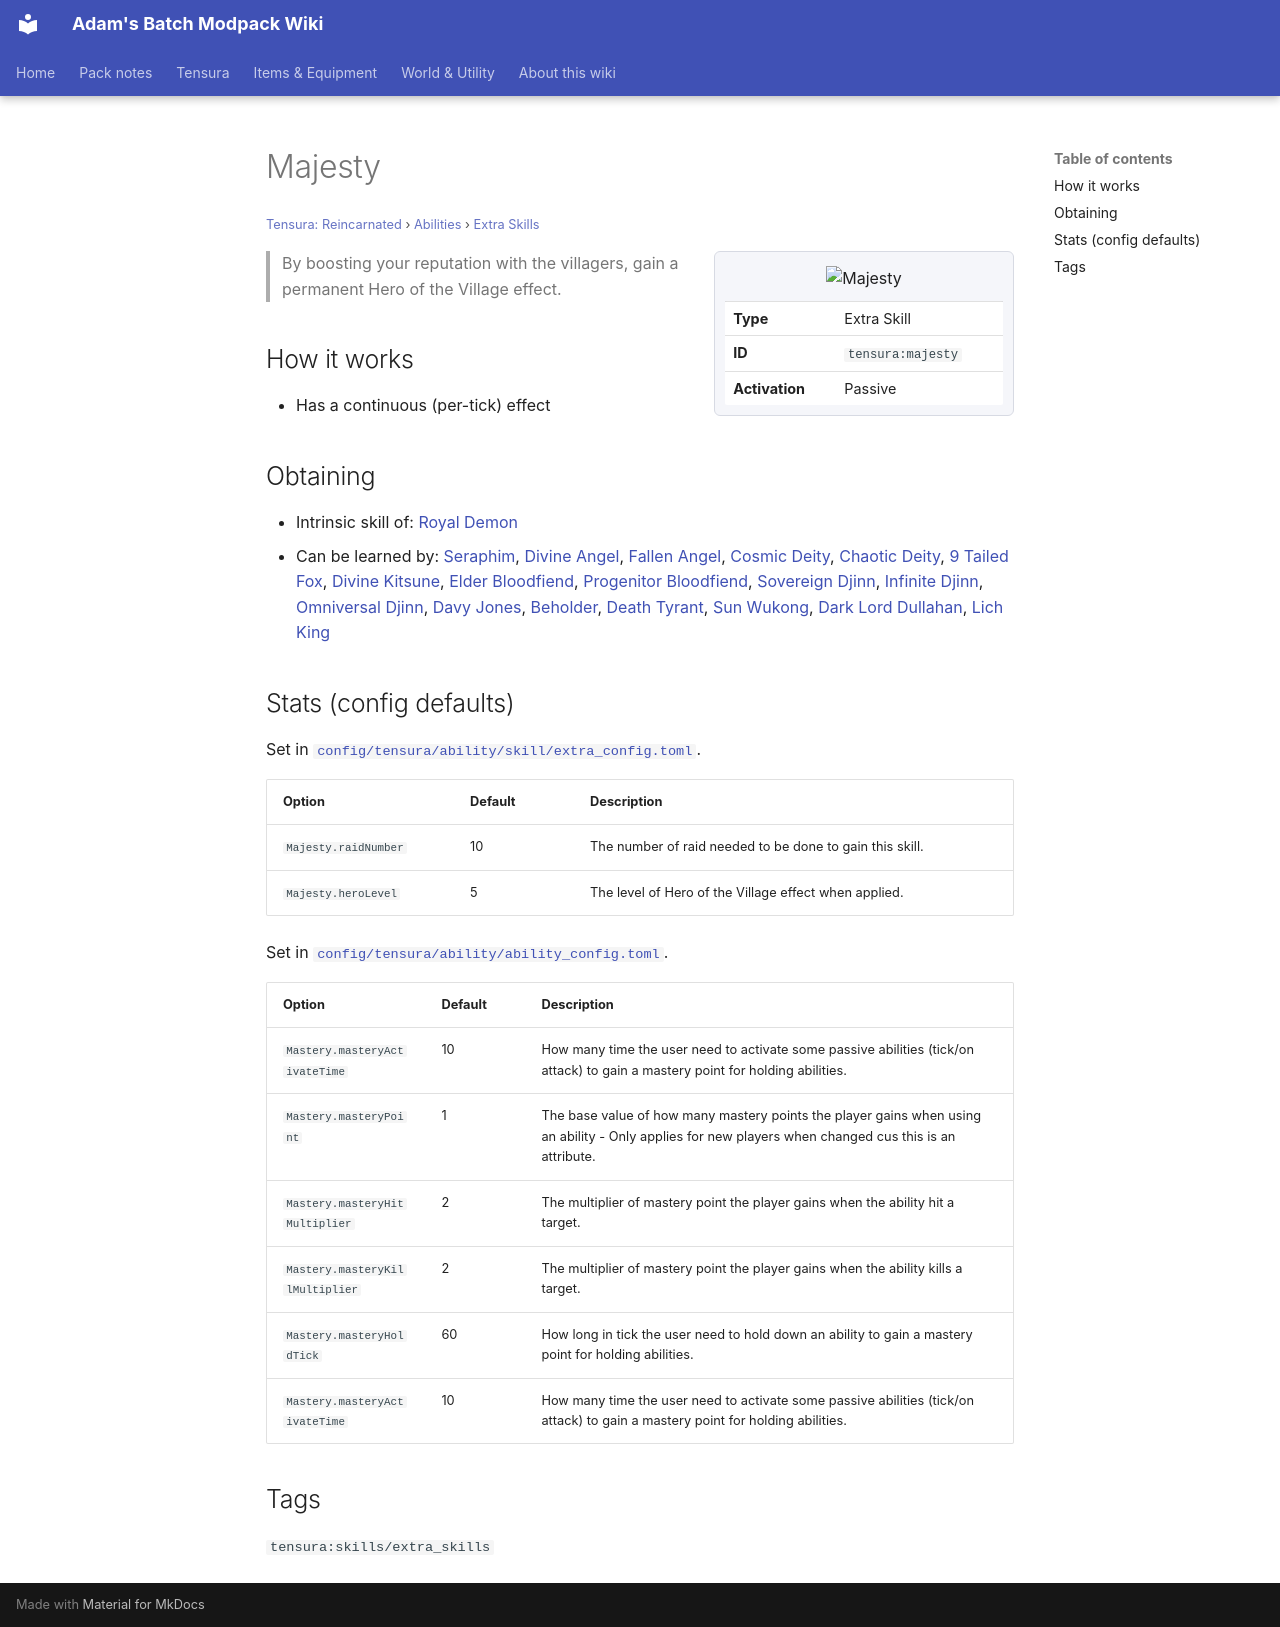

repository: Proteus-Nell/Adams-Batch-MC-Modpack-Wiki · page: tensura-reincarnated/abilities/extra-skills/majesty/index.html · generator: mkdocs

# Majesty

<small>[Tensura: Reincarnated](../../index.md) &rsaquo; [Abilities](../index.md) &rsaquo; [Extra Skills](index.md)</small>

<div class="infobox" markdown>

![Majesty](../../../assets/icons/tensura/skill/majesty.png)

| | |
|---|---|
| **Type** | Extra Skill |
| **ID** | `tensura:majesty` |
| **Activation** | Passive |

</div>

> By boosting your reputation with the villagers, gain a permanent Hero of the Village effect.

## How it works

- Has a continuous (per-tick) effect

## Obtaining

- Intrinsic skill of: [Royal Demon](../../../tr-nightmares/races/royal-demon.md)
- Can be learned by: [Seraphim](../../../ascension/races/seraphim.md), [Divine Angel](../../../ascension/races/divine-angel.md), [Fallen Angel](../../../ascension/races/fallen-angel.md), [Cosmic Deity](../../../ascension/races/cosmic-deity.md), [Chaotic Deity](../../../ascension/races/chaotic-deity.md), [9 Tailed Fox](../../../ascension/races/nine-tail-fox.md), [Divine Kitsune](../../../ascension/races/divine-kitsune.md), [Elder Bloodfiend](../../../ascension/races/elder-bloodfiend.md), [Progenitor Bloodfiend](../../../ascension/races/progenitor-bloodfiend.md), [Sovereign Djinn](../../../ascension/races/sovereign-djinn.md), [Infinite Djinn](../../../ascension/races/infinite-djinn.md), [Omniversal Djinn](../../../ascension/races/omniversal-djinn.md), [Davy Jones](../../../ascension/races/davy-jones.md), [Beholder](../../../ascension/races/beholder.md), [Death Tyrant](../../../ascension/races/death-tyrant.md), [Sun Wukong](../../../ascension/races/sun-wukong.md), [Dark Lord Dullahan](../../../ascension/races/dark-lord-dullahan.md), [Lich King](../../../ascension/races/lich-king.md)

## Stats (config defaults)

Set in [`config/tensura/ability/skill/extra_config.toml`](../../configs/config-tensura-ability-skill-extra-config.md).

| Option | Default | Description |
|---|---|---|
| `Majesty.raidNumber` | 10 | The number of raid needed to be done to gain this skill. |
| `Majesty.heroLevel` | 5 | The level of Hero of the Village effect when applied. |

Set in [`config/tensura/ability/ability_config.toml`](../../configs/config-tensura-ability-ability-config.md).

| Option | Default | Description |
|---|---|---|
| `Mastery.masteryActivateTime` | 10 | How many time the user need to activate some passive abilities (tick/on attack) to gain a mastery point for holding abilities. |
| `Mastery.masteryPoint` | 1 | The base value of how many mastery points the player gains when using an ability - Only applies for new players when changed cus this is an attribute. |
| `Mastery.masteryHitMultiplier` | 2 | The multiplier of mastery point the player gains when the ability hit a target. |
| `Mastery.masteryKillMultiplier` | 2 | The multiplier of mastery point the player gains when the ability kills a target. |
| `Mastery.masteryHoldTick` | 60 | How long in tick the user need to hold down an ability to gain a mastery point for holding abilities. |
| `Mastery.masteryActivateTime` | 10 | How many time the user need to activate some passive abilities (tick/on attack) to gain a mastery point for holding abilities. |

## Tags

`tensura:skills/extra_skills`
